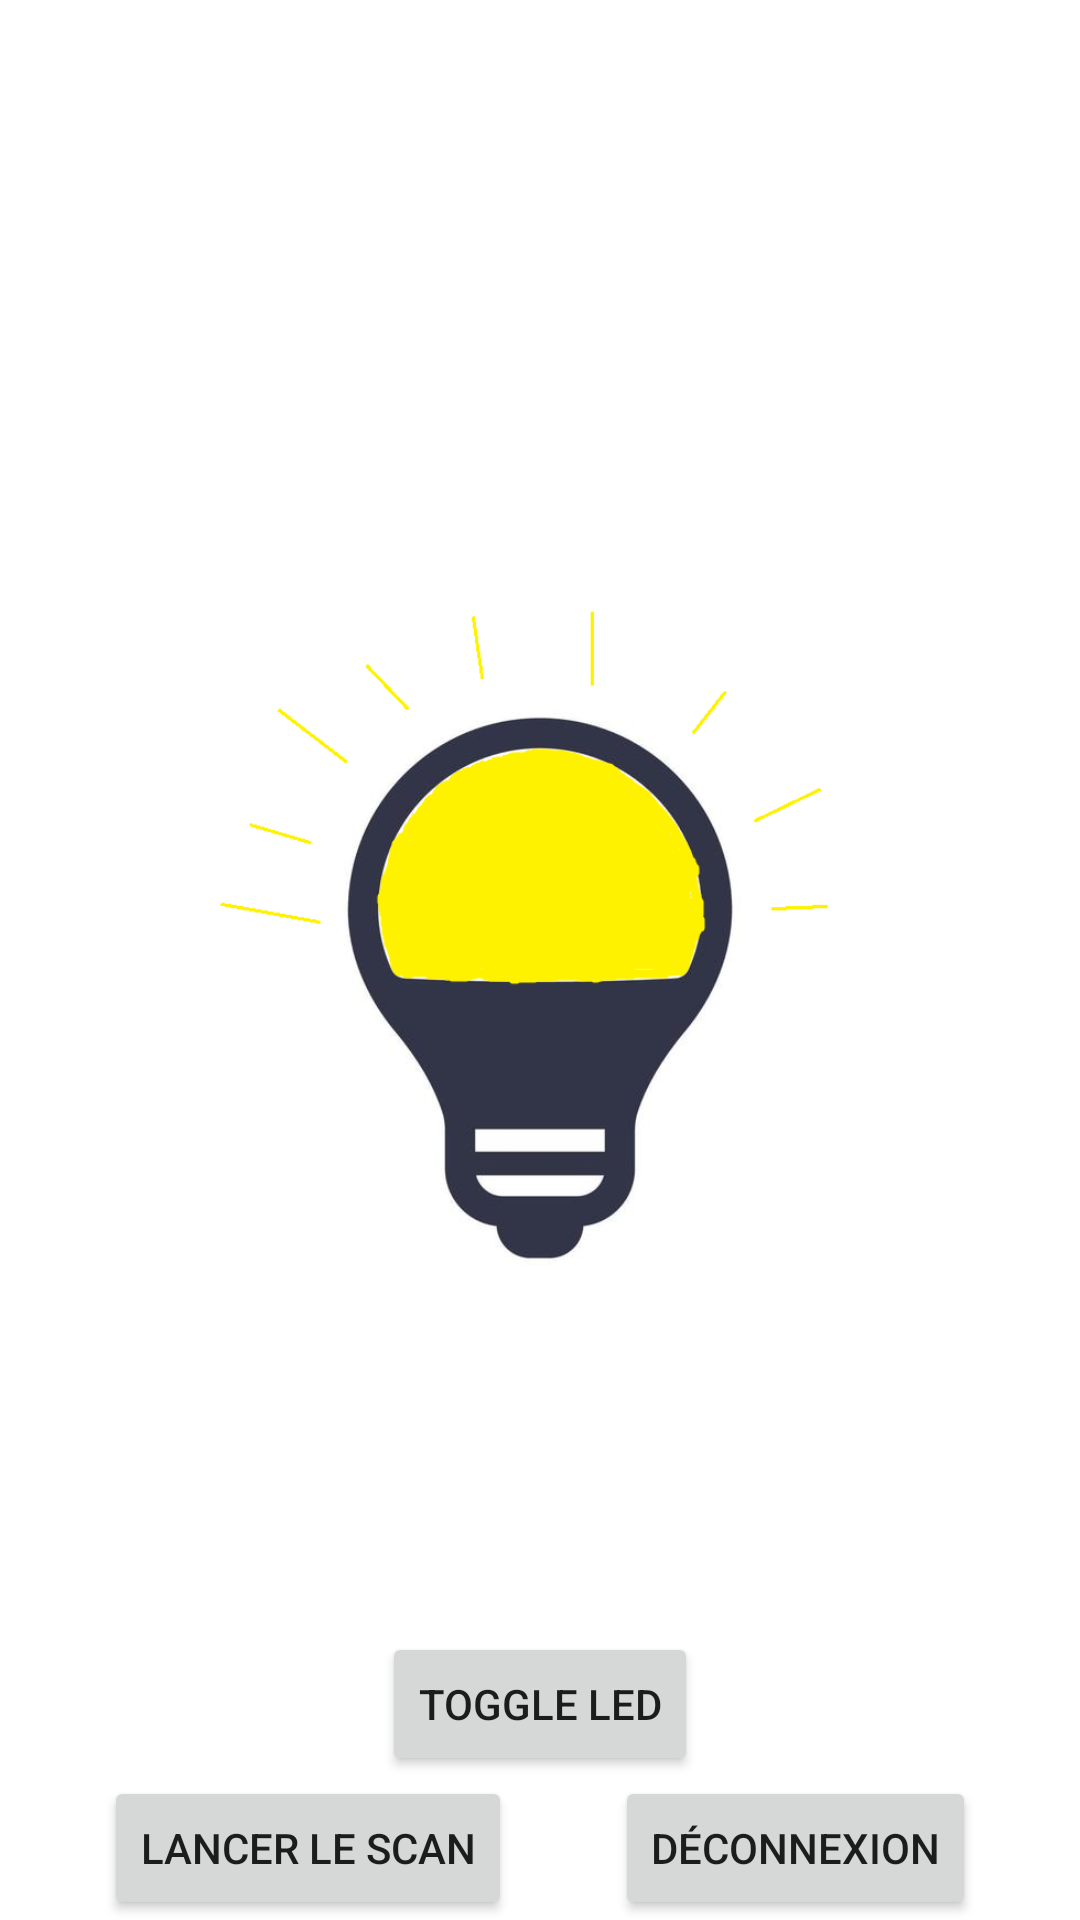

Produce the Android XML layout that renders to this screen, including the resource entries it uses.
<!-- AndroidManifest.xml: application theme Theme.App_v1 -->
<!-- res/layout/activity_scan.xml -->
<?xml version="1.0" encoding="utf-8"?>
<androidx.constraintlayout.widget.ConstraintLayout xmlns:android="http://schemas.android.com/apk/res/android"
    xmlns:app="http://schemas.android.com/apk/res-auto"
    xmlns:tools="http://schemas.android.com/tools"
    android:layout_width="match_parent"
    android:layout_height="match_parent"
    tools:context=".ui.home.scanActivity.ScanActivity">

    <androidx.recyclerview.widget.RecyclerView
        android:id="@+id/rvDevices"
        android:layout_width="match_parent"
        android:layout_height="0dp"
        app:layout_constraintTop_toTopOf="parent"
        app:layout_constraintLeft_toLeftOf="parent"
        app:layout_constraintRight_toRightOf="parent"
        app:layout_constraintBottom_toTopOf="@+id/scanButton"
        />


    <androidx.appcompat.widget.AppCompatButton
        android:id="@+id/toggleLedButton"
        android:layout_width="wrap_content"
        android:layout_height="wrap_content"
        android:text="Toggle LED"
        app:layout_constraintLeft_toLeftOf="parent"
        app:layout_constraintRight_toRightOf="parent"
        app:layout_constraintBottom_toTopOf="@+id/deconnexionButton"
        />

    <androidx.appcompat.widget.AppCompatButton
        android:id="@+id/scanButton"
        android:layout_width="wrap_content"
        android:layout_height="wrap_content"
        android:text="Lancer le scan"
        app:layout_constraintLeft_toLeftOf="parent"
        app:layout_constraintRight_toLeftOf="@+id/deconnexionButton"
        app:layout_constraintBottom_toBottomOf="parent"
        />

    <androidx.appcompat.widget.AppCompatButton
        android:id="@+id/deconnexionButton"
        android:layout_width="wrap_content"
        android:layout_height="wrap_content"
        android:text="Déconnexion"
        app:layout_constraintLeft_toRightOf="@+id/scanButton"
        app:layout_constraintRight_toRightOf="parent"
        app:layout_constraintBottom_toBottomOf="parent"
        />

    <TextView
        android:id="@+id/currentConnexion"
        android:layout_width="wrap_content"
        android:layout_height="wrap_content"
        android:text="connecté à XXXXXX"
        app:layout_constraintTop_toTopOf="parent"
        app:layout_constraintBottom_toBottomOf="parent"
        app:layout_constraintLeft_toLeftOf="parent"
        app:layout_constraintRight_toRightOf="parent"
        />

    <ImageView
        android:layout_width="wrap_content"
        android:layout_height="wrap_content"
        android:id="@+id/ledOff"
        android:src="@drawable/led_off"
        app:layout_constraintTop_toTopOf="parent"
        app:layout_constraintBottom_toBottomOf="parent"
        app:layout_constraintLeft_toLeftOf="parent"
        app:layout_constraintRight_toRightOf="parent"/>

    <ImageView
        android:layout_width="wrap_content"
        android:layout_height="wrap_content"
        android:id="@+id/ledOn"
        android:src="@drawable/led_on"
        app:layout_constraintTop_toTopOf="parent"
        app:layout_constraintBottom_toBottomOf="parent"
        app:layout_constraintLeft_toLeftOf="parent"
        app:layout_constraintRight_toRightOf="parent"/>

</androidx.constraintlayout.widget.ConstraintLayout>
<!-- resources referenced by this layout -->
<resources>
  <!-- drawable led_off: png bitmap (drawable, 71208 bytes) -->
  <!-- drawable led_on: png bitmap (drawable, 74064 bytes) -->
  <style name="Theme.App_v1" parent="Theme.MaterialComponents.DayNight.DarkActionBar">
          
          <item name="colorPrimary">@color/orange</item>
          <item name="colorPrimaryVariant">@color/orange_700</item>
          <item name="colorOnPrimary">@color/white</item>
          
          <item name="colorSecondary">@color/teal_200</item>
          <item name="colorSecondaryVariant">@color/teal_700</item>
          <item name="colorOnSecondary">@color/black</item>
          
          <item name="android:statusBarColor" tools:targetApi="l">?attr/colorPrimaryVariant</item>
          
      </style>
  <color name="orange">#FF9800</color>
  <color name="orange_700">#BA6F00</color>
  <color name="white">#FFFFFFFF</color>
  <color name="teal_200">#FF03DAC5</color>
  <color name="teal_700">#FF018786</color>
  <color name="black">#FF000000</color>
</resources>
